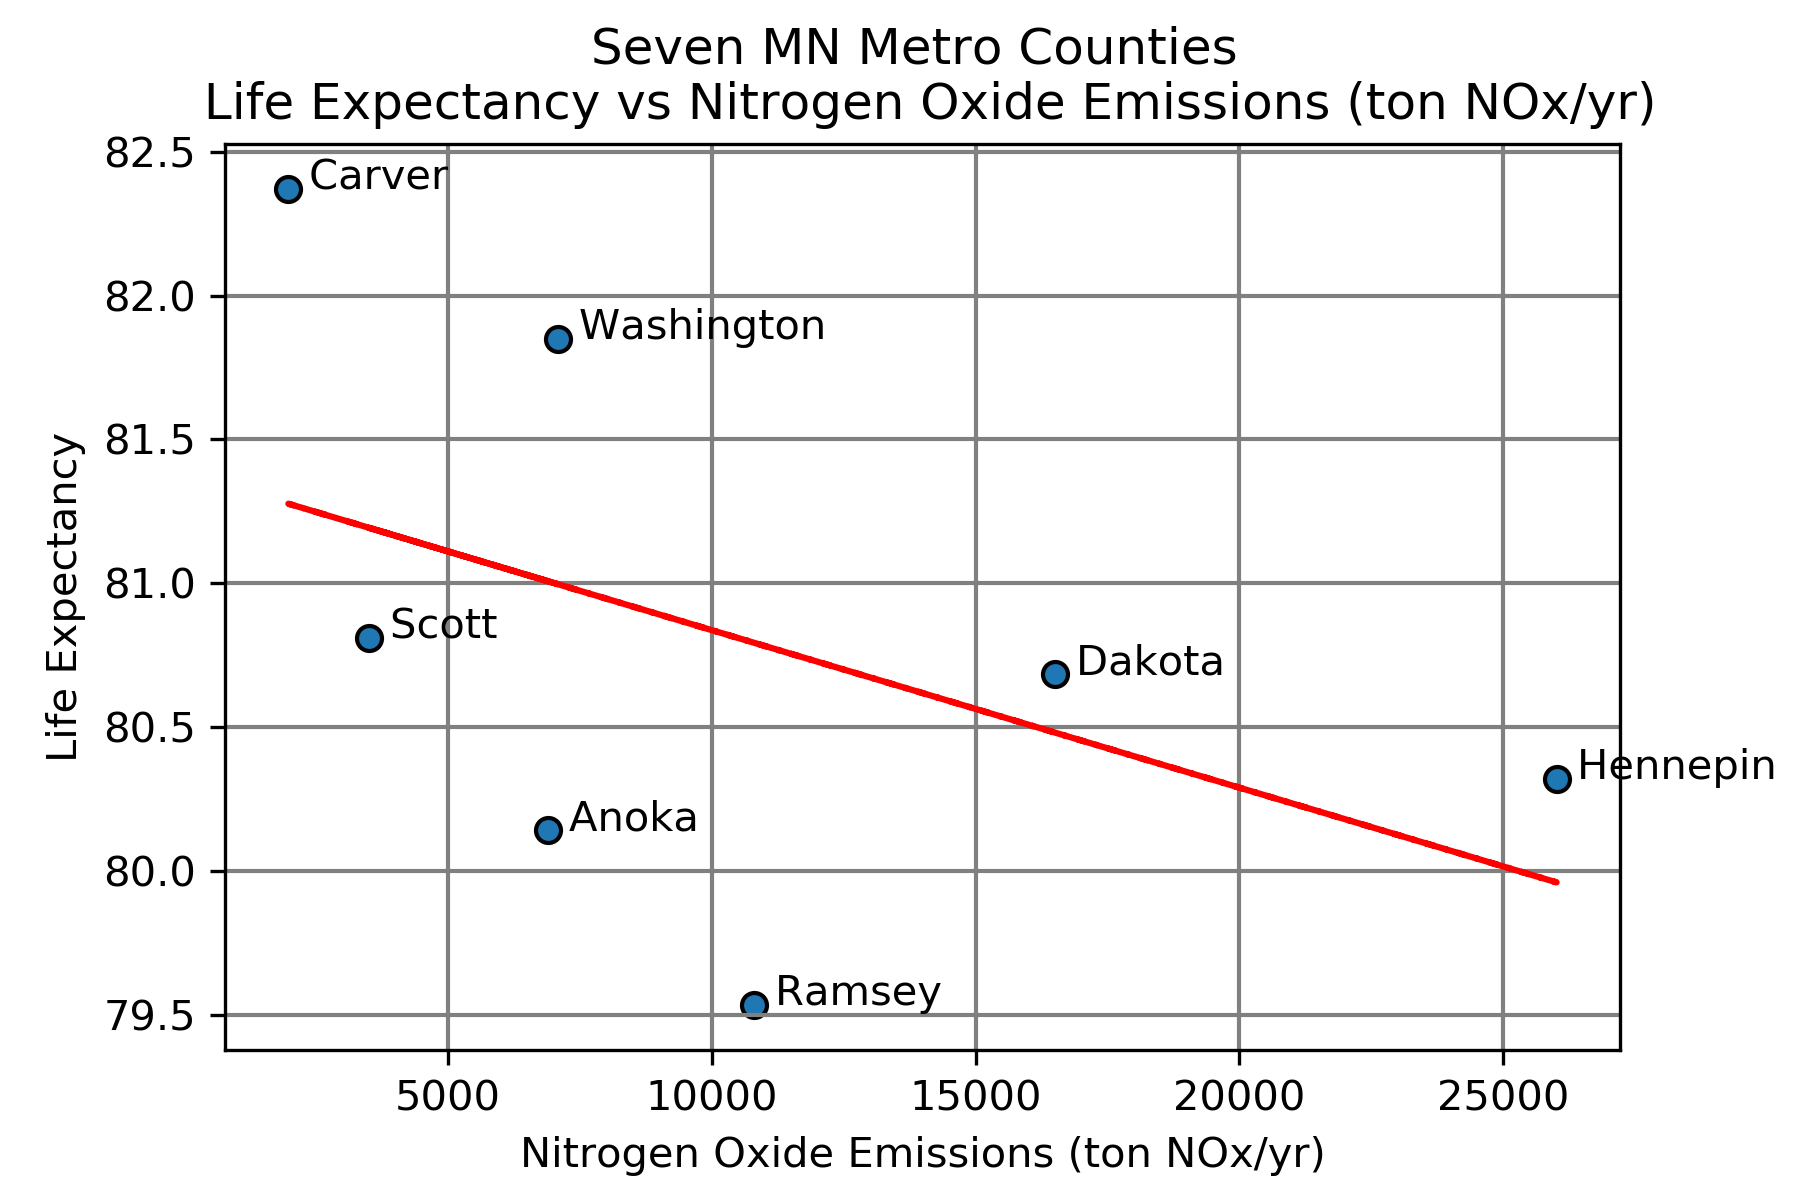

The file beside this chart, header and first rows:
, index, COUNTY, EMISSIONS
0, 0, ANOKA, 6899
1, 1, CARVER, 1969
2, 2, DAKOTA, 16510
3, 3, HENNEPIN, 26016
4, 4, RAMSEY, 10796
5, 5, SCOTT, 3503
6, 6, WASHINGTON, 7082
